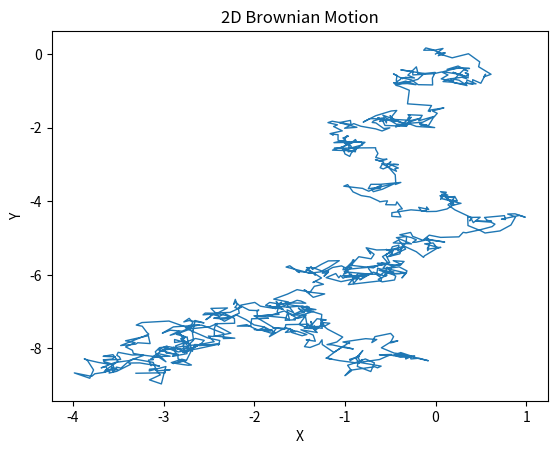

Write Python code to recreate this figure.
import numpy as np
import matplotlib.pyplot as plt

# Function to simulate Brownian motion
def brownian_motion(num_steps, step_size):
    # Initialize position at the origin
    position = np.zeros(2)
    positions = [position.copy()]

    # Iterate through each step
    for _ in range(num_steps):
        # Generate random displacement for each dimension
        displacement = np.random.normal(0, step_size, size=2)
        # Update position
        position += displacement
        # Store the updated position
        positions.append(position.copy())

    return np.array(positions)

# Number of steps and step size
num_steps = 1000
step_size = 0.1

# Simulate Brownian motion
positions = brownian_motion(num_steps, step_size)

# Plot the Brownian motion trajectory
plt.plot(positions[:, 0], positions[:, 1], lw=1)
plt.title('2D Brownian Motion')
plt.xlabel('X')
plt.ylabel('Y')
plt.show()
